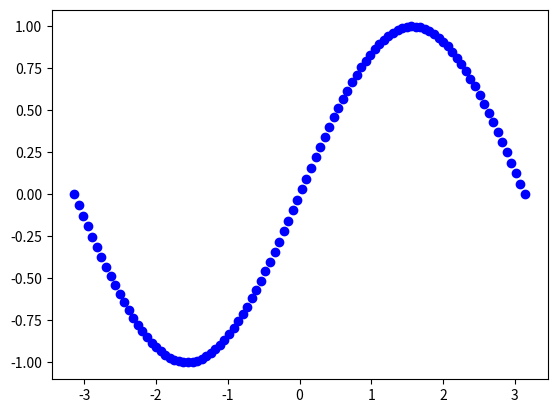

Write Python code to recreate this figure.
import numpy as np
import matplotlib.pyplot as plt
import scipy.interpolate as scp
N = 100
def Sin(x):
    return np.sin(x)

def SinX1(x):
    return np.sin(1/x)

def signum(x):
    return np.sign(np.sin(8*x))

x0 = np.linspace(-np.pi,np.pi,N)
y0 = [Sin(alfa) for alfa in x0]
y0_inverted = [SinX1(alfa) for alfa in x0]
y0_signum = [signum(alfa) for alfa in x0]
_ = plt.plot(x0,y0, 'bo')